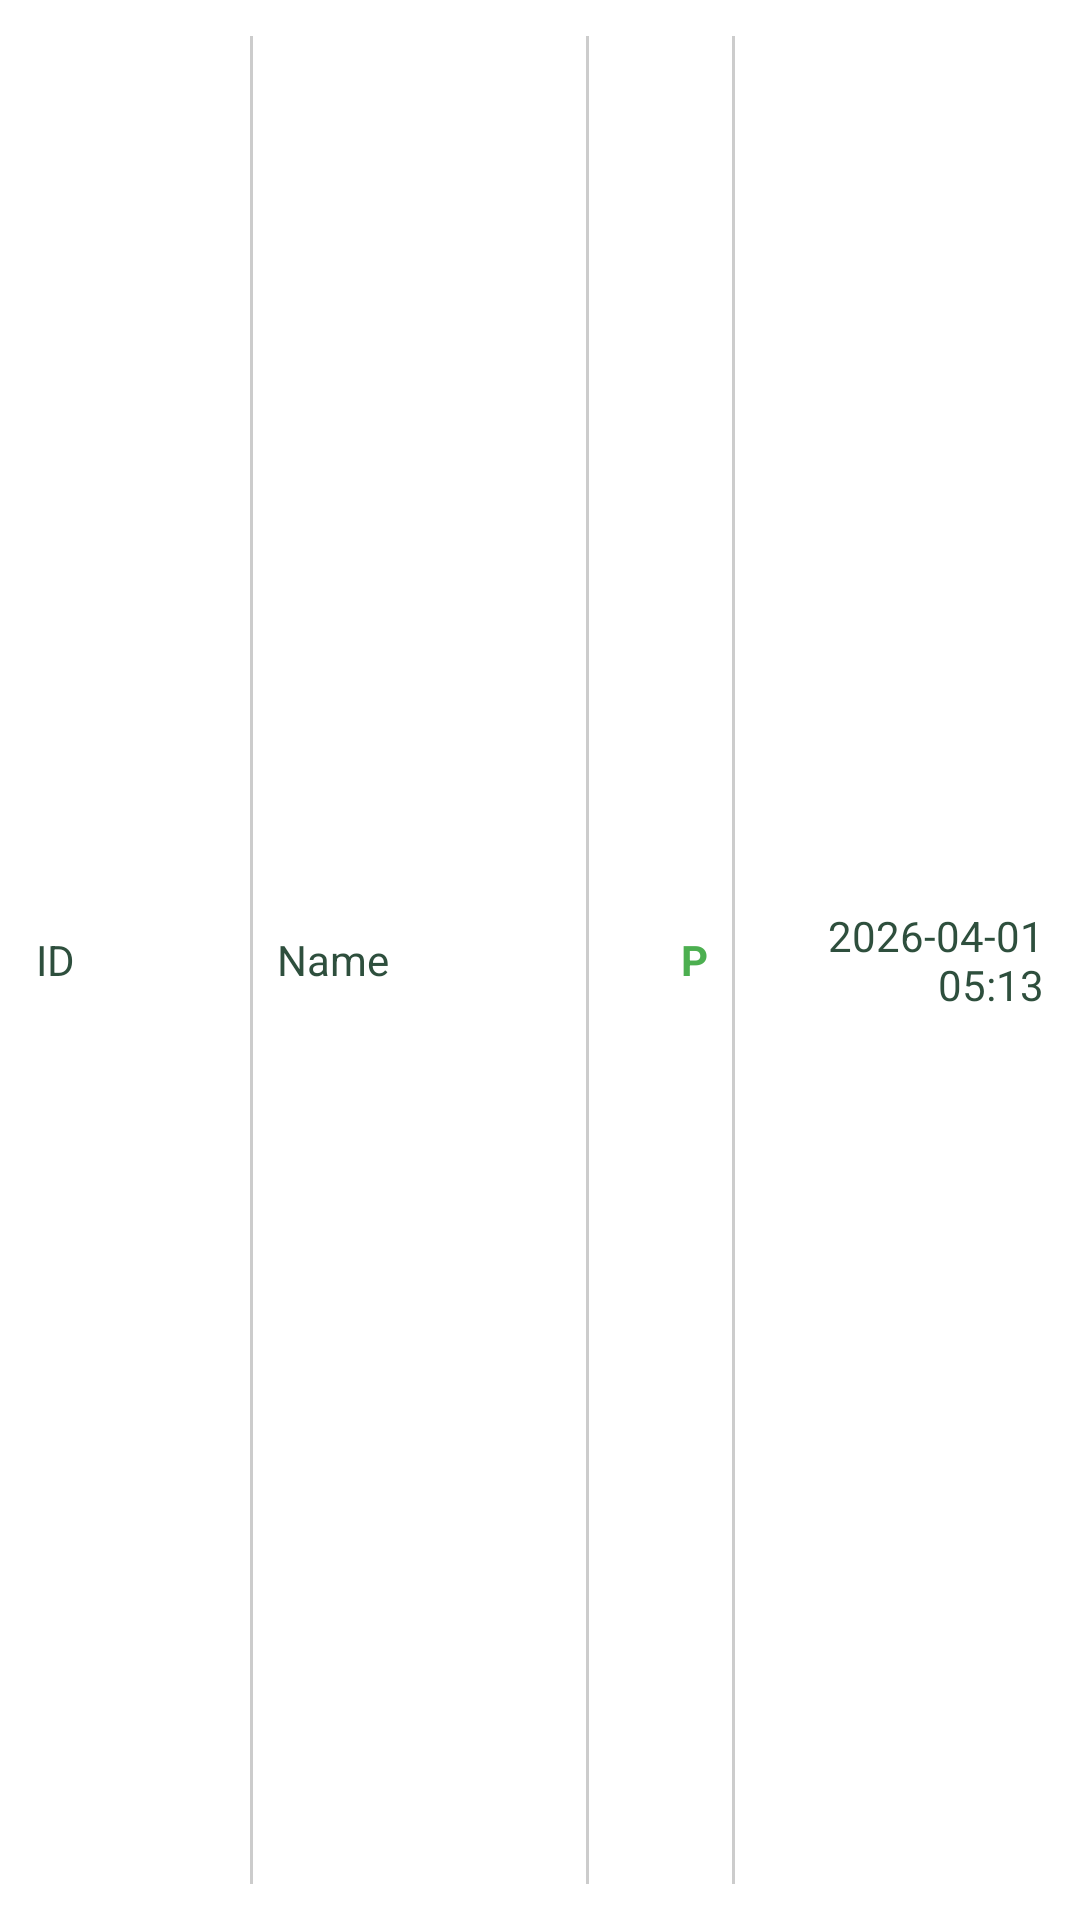

Write the Android layout XML for this screen, with the resource values it uses.
<!-- AndroidManifest.xml: application theme Theme.AWS -->
<!-- res/layout/instructor_row_template.xml -->
<?xml version="1.0" encoding="utf-8"?>
<LinearLayout xmlns:android="http://schemas.android.com/apk/res/android"
    android:layout_width="match_parent"
    android:layout_height="wrap_content"
    android:orientation="horizontal"
    android:padding="12dp"
    android:gravity="center_vertical"
    android:background="?attr/selectableItemBackground"
    android:clickable="true"
    android:focusable="true">

    
    <TextView
        android:id="@+id/studentIdText"
        android:layout_width="0dp"
        android:layout_height="wrap_content"
        android:layout_weight="2"
        android:text="ID"
        android:textSize="14sp"
        android:textColor="#2E4F3D" />

    
    <View
        android:layout_width="1dp"
        android:layout_height="match_parent"
        android:background="#CCCCCC"
        android:layout_marginHorizontal="8dp" />

    
    <TextView
        android:id="@+id/studentNameText"
        android:layout_width="0dp"
        android:layout_height="wrap_content"
        android:layout_weight="3"
        android:text="Name"
        android:textSize="14sp"
        android:textColor="#2E4F3D" />

    
    <View
        android:layout_width="1dp"
        android:layout_height="match_parent"
        android:background="#CCCCCC"
        android:layout_marginHorizontal="8dp" />

    
    <TextView
        android:id="@+id/statusText"
        android:layout_width="0dp"
        android:layout_height="wrap_content"
        android:layout_weight="1"
        android:text="P"
        android:textSize="14sp"
        android:textStyle="bold"
        android:textColor="#4CAF50"
        android:gravity="end" />

    
    <View
        android:layout_width="1dp"
        android:layout_height="match_parent"
        android:background="#CCCCCC"
        android:layout_marginHorizontal="8dp" />

    
    <TextView
        android:id="@+id/dateText"
        android:layout_width="0dp"
        android:layout_height="wrap_content"
        android:layout_weight="3"
        android:text="2026-04-01 05:13"
        android:textSize="14sp"
        android:textColor="#2E4F3D"
        android:gravity="end" />

</LinearLayout>
<!-- resources referenced by this layout -->
<resources>
  <style name="Theme.AWS" parent="Theme.MaterialComponents.DayNight.NoActionBar">
          <item name="colorAppBackground">#2E4F3D</item>
          <item name="statChipDrawable">@drawable/stat_chip</item>
      </style>
  <!-- drawable stat_chip (drawable) -->
  <?xml version="1.0" encoding="utf-8"?>
  <shape xmlns:android="http://schemas.android.com/apk/res/android"
      android:shape="rectangle">
      <solid android:color="#1AFFFFFF"/>
      <corners android:radius="14dp"/>
  </shape>
</resources>
